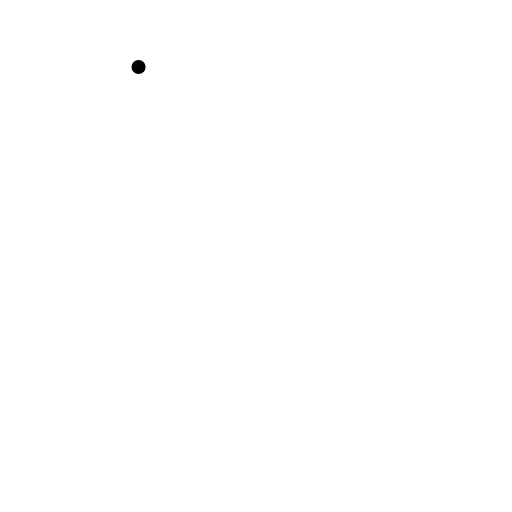
t = 0.00 s
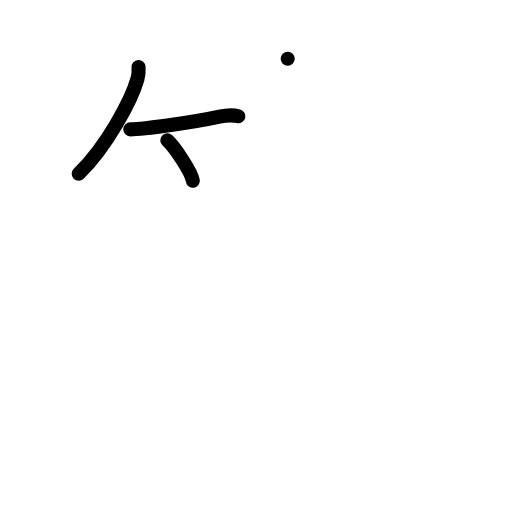
t = 3.00 s
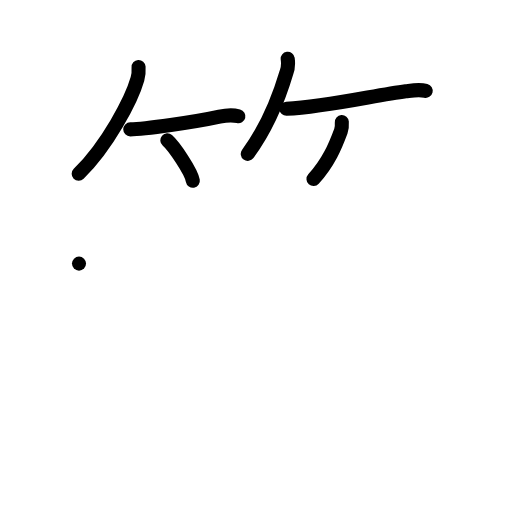
t = 6.00 s
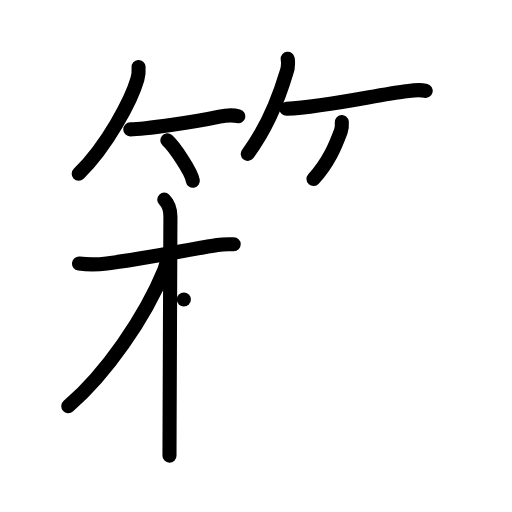
t = 9.00 s
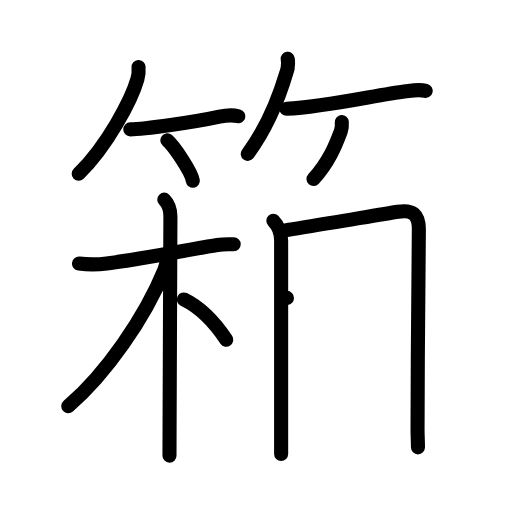
t = 12.00 s
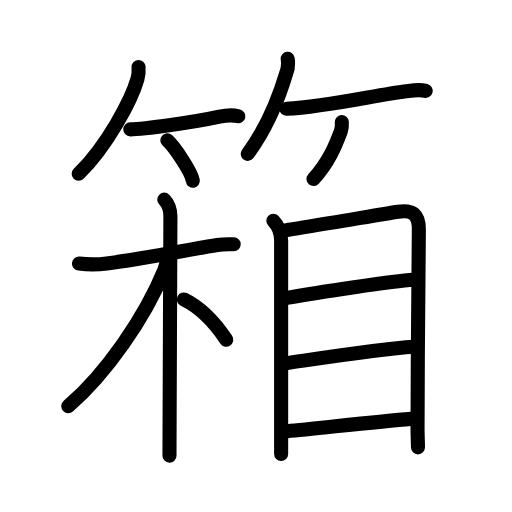
t = 15.00 s

The animated SVG that drew these frames (rendered in a browser with its animation timeline set to each time). Animation: 44 SMIL elements (animate=44); one cycle of 15.00 s.

<?xml version="1.0" encoding="UTF-8"?>
<!--
AniKanjiVG is licensed by CC-BY-SA Paul C. Sommerhoff (https://bitbucket.org/sommerhoff/anikanjivg).
AniKanjiVG uses KanjiVG which is licensed by CC-BY-SA Ulrich Apel (http://kanjivg.tagaini.net).
See also http://creativecommons.org/licenses/by-sa/3.0/
-->
<svg xmlns:kvg='http://kanjivg.tagaini.net' xmlns='http://www.w3.org/2000/svg' width='109' height='109' viewBox='0 0 109 109' style='fill:none;stroke:#000000;stroke-width:3;stroke-linecap:round;stroke-linejoin:round;' id="kvg:kanji_07bb1"><g id="kvg:07bb1" kvg:element="箱"><g id="kvg:07bb1-g1" kvg:element="竹" kvg:variant="true" kvg:position="top" kvg:radical="general"><g id="kvg:07bb1-g2" kvg:position="left"><path id="kvg:07bb1-s1" kvg:type="㇒" d="M29.5,14.25c0.06,0.88,0,1.71-0.24,2.56C28.02,21.18,22.9,30.97,16.75,37"><animate attributeName="d" begin="0.0s" dur="0.5s" from="M29.5,14.25C29.5,14.25,29.5,14.25,29.5,14.25" to="M29.5,14.25c0.06,0.88,0,1.71-0.24,2.56" />
<animate attributeName="d" begin="0.5s" dur="0.5s" from="M29.5,14.25c0.06,0.88,0,1.71-0.24,2.56c0,0,0,0,0,0,0" to="M29.5,14.25c0.06,0.88,0,1.71-0.24,2.56C28.02,21.18,22.9,30.97,16.75,37" />
</path>
<path id="kvg:07bb1-s2" kvg:type="㇐b" d="M27.73,27.54c2.89,0,13.77-1.54,19-2.69c1.66-0.37,3.02-0.35,4.02-0.1"><animate attributeName="d" begin="1.0s" dur="0.5s" from="M27.73,27.54C27.73,27.54,27.73,27.54,27.73,27.54" to="M27.73,27.54c2.89,0,13.77-1.54,19-2.69" />
<animate attributeName="d" begin="1.5s" dur="0.5s" from="M27.73,27.54c2.89,0,13.77-1.54,19-2.69c0,0,0,0,0,0,0" to="M27.73,27.54c2.89,0,13.77-1.54,19-2.69c1.66-0.37,3.02-0.35,4.02-0.1" />
<animate attributeName="d" begin="0s" dur="1.0s" from="M-100,-100" to="M-100,-100" />
</path>
<path id="kvg:07bb1-s3" kvg:type="㇔/㇑" d="M35.62,29.88c1.44,1.28,5.07,6.6,5.43,8.59"><animate attributeName="d" begin="2.0s" dur="1.0s" from="M35.62,29.88C35.62,29.88,35.62,29.88,35.62,29.88" to="M35.62,29.88c1.44,1.28,5.07,6.6,5.43,8.59" />
<animate attributeName="d" begin="0s" dur="2.0s" from="M-100,-100" to="M-100,-100" />
</path>
</g>
<g id="kvg:07bb1-g3" kvg:position="right"><path id="kvg:07bb1-s4" kvg:type="㇒" d="M61.25,12.5c0.1,0.76,0.01,2.25-0.27,2.95C59.72,19.71,57,27,52.75,32.75"><animate attributeName="d" begin="3.0s" dur="0.5s" from="M61.25,12.5C61.25,12.5,61.25,12.5,61.25,12.5" to="M61.25,12.5c0.1,0.76,0.01,2.25-0.27,2.95" />
<animate attributeName="d" begin="3.5s" dur="0.5s" from="M61.25,12.5c0.1,0.76,0.01,2.25-0.27,2.95c0,0,0,0,0,0,0" to="M61.25,12.5c0.1,0.76,0.01,2.25-0.27,2.95C59.72,19.71,57,27,52.75,32.75" />
<animate attributeName="d" begin="0s" dur="3.0s" from="M-100,-100" to="M-100,-100" />
</path>
<path id="kvg:07bb1-s5" kvg:type="㇐b" d="M60.98,23.16c8.63-0.42,18.95-2.91,25.4-3.73c1.7-0.21,2.87-0.43,4.25-0.09"><animate attributeName="d" begin="4.0s" dur="0.5s" from="M60.98,23.16C60.98,23.16,60.98,23.16,60.98,23.16" to="M60.98,23.16c8.63-0.42,18.95-2.91,25.4-3.73" />
<animate attributeName="d" begin="4.5s" dur="0.5s" from="M60.98,23.16c8.63-0.42,18.95-2.91,25.4-3.73c0,0,0,0,0,0,0" to="M60.98,23.16c8.63-0.42,18.95-2.91,25.4-3.73c1.7-0.21,2.87-0.43,4.25-0.09" />
<animate attributeName="d" begin="0s" dur="4.0s" from="M-100,-100" to="M-100,-100" />
</path>
<path id="kvg:07bb1-s6" kvg:type="㇒/㇚" d="M72.77,26c0.05,0.66,0.02,1.31-0.21,1.92c-1.19,3.2-2.57,6.58-5.82,10.2"><animate attributeName="d" begin="5.0s" dur="0.5s" from="M72.77,26C72.77,26,72.77,26,72.77,26" to="M72.77,26c0.05,0.66,0.02,1.31-0.21,1.92" />
<animate attributeName="d" begin="5.5s" dur="0.5s" from="M72.77,26c0.05,0.66,0.02,1.31-0.21,1.92c0,0,0,0,0,0,0" to="M72.77,26c0.05,0.66,0.02,1.31-0.21,1.92c-1.19,3.2-2.57,6.58-5.82,10.2" />
<animate attributeName="d" begin="0s" dur="5.0s" from="M-100,-100" to="M-100,-100" />
</path>
</g>
</g>
<g id="kvg:07bb1-g4" kvg:element="相" kvg:position="bottom" kvg:phon="相"><g id="kvg:07bb1-g5" kvg:element="木" kvg:position="left"><path id="kvg:07bb1-s7" kvg:type="㇐" d="M16.82,56.12c2.06,0.25,4.07,0.21,5.93-0.02c6.08-0.75,17.09-2.87,23.52-3.94C47.85,51.9,48.75,52,49.75,52"><animate attributeName="d" begin="6.0s" dur="0.3333333333333333s" from="M16.82,56.12C16.82,56.12,16.82,56.12,16.82,56.12" to="M16.82,56.12c2.06,0.25,4.07,0.21,5.93-0.02" />
<animate attributeName="d" begin="6.333333333333333s" dur="0.3333333333333333s" from="M16.82,56.12c2.06,0.25,4.07,0.21,5.93-0.02c0,0,0,0,0,0,0" to="M16.82,56.12c2.06,0.25,4.07,0.21,5.93-0.02c6.08-0.75,17.09-2.87,23.52-3.94" />
<animate attributeName="d" begin="6.666666666666667s" dur="0.3333333333333333s" from="M16.82,56.12c2.06,0.25,4.07,0.21,5.93-0.02c6.08-0.75,17.09-2.87,23.52-3.94c0,0,0,0,0,0,0" to="M16.82,56.12c2.06,0.25,4.07,0.21,5.93-0.02c6.08-0.75,17.09-2.87,23.52-3.94C47.85,51.9,48.75,52,49.75,52" />
<animate attributeName="d" begin="0s" dur="6.0s" from="M-100,-100" to="M-100,-100" />
</path>
<path id="kvg:07bb1-s8" kvg:type="㇑" d="M34.97,42.5c0.95,0.95,1.31,2.38,1.31,3.61c0,2.39-0.14,32.14-0.18,45.27c-0.01,2.72-0.02,4.72-0.02,5.62"><animate attributeName="d" begin="7.0s" dur="0.3333333333333333s" from="M34.97,42.5C34.97,42.5,34.97,42.5,34.97,42.5" to="M34.97,42.5c0.95,0.95,1.31,2.38,1.31,3.61" />
<animate attributeName="d" begin="7.333333333333333s" dur="0.3333333333333333s" from="M34.97,42.5c0.95,0.95,1.31,2.38,1.31,3.61c0,0,0,0,0,0,0" to="M34.97,42.5c0.95,0.95,1.31,2.38,1.31,3.61c0,2.39-0.14,32.14-0.18,45.27" />
<animate attributeName="d" begin="7.666666666666667s" dur="0.3333333333333333s" from="M34.97,42.5c0.95,0.95,1.31,2.38,1.31,3.61c0,2.39-0.14,32.14-0.18,45.27c0,0,0,0,0,0,0" to="M34.97,42.5c0.95,0.95,1.31,2.38,1.31,3.61c0,2.39-0.14,32.14-0.18,45.27c-0.01,2.72-0.02,4.72-0.02,5.62" />
<animate attributeName="d" begin="0s" dur="7.0s" from="M-100,-100" to="M-100,-100" />
</path>
<path id="kvg:07bb1-s9" kvg:type="㇒" d="M35.5,55c0,1.12-0.25,1.85-0.53,2.53C30.87,67.56,22.57,79.6,14.54,86.47"><animate attributeName="d" begin="8.0s" dur="0.5s" from="M35.5,55C35.5,55,35.5,55,35.5,55" to="M35.5,55c0,1.12-0.25,1.85-0.53,2.53" />
<animate attributeName="d" begin="8.5s" dur="0.5s" from="M35.5,55c0,1.12-0.25,1.85-0.53,2.53c0,0,0,0,0,0,0" to="M35.5,55c0,1.12-0.25,1.85-0.53,2.53C30.87,67.56,22.57,79.6,14.54,86.47" />
<animate attributeName="d" begin="0s" dur="8.0s" from="M-100,-100" to="M-100,-100" />
</path>
<path id="kvg:07bb1-s10" kvg:type="㇔" d="M39.14,63.75c3.61,1.75,6.42,4.68,9.03,8.58"><animate attributeName="d" begin="9.0s" dur="1.0s" from="M39.14,63.75C39.14,63.75,39.14,63.75,39.14,63.75" to="M39.14,63.75c3.61,1.75,6.42,4.68,9.03,8.58" />
<animate attributeName="d" begin="0s" dur="9.0s" from="M-100,-100" to="M-100,-100" />
</path>
</g>
<g id="kvg:07bb1-g6" kvg:element="目" kvg:position="right"><path id="kvg:07bb1-s11" kvg:type="㇑" d="M58.19,47c1.03,1.03,1.66,2.77,1.66,4.18c0,1.17,0,29.72,0,41.07c0,2.3,0,3.9,0,4.41"><animate attributeName="d" begin="10.0s" dur="0.3333333333333333s" from="M58.19,47C58.19,47,58.19,47,58.19,47" to="M58.19,47c1.03,1.03,1.66,2.77,1.66,4.18" />
<animate attributeName="d" begin="10.333333333333334s" dur="0.3333333333333333s" from="M58.19,47c1.03,1.03,1.66,2.77,1.66,4.18c0,0,0,0,0,0,0" to="M58.19,47c1.03,1.03,1.66,2.77,1.66,4.18c0,1.17,0,29.72,0,41.07" />
<animate attributeName="d" begin="10.666666666666666s" dur="0.3333333333333333s" from="M58.19,47c1.03,1.03,1.66,2.77,1.66,4.18c0,1.17,0,29.72,0,41.07c0,0,0,0,0,0,0" to="M58.19,47c1.03,1.03,1.66,2.77,1.66,4.18c0,1.17,0,29.72,0,41.07c0,2.3,0,3.9,0,4.41" />
<animate attributeName="d" begin="0s" dur="10.0s" from="M-100,-100" to="M-100,-100" />
</path>
<path id="kvg:07bb1-s12" kvg:type="㇕a" d="M60.39,49.07c2.45-0.31,19.64-3.24,24.35-4c3.12-0.51,4.45,0.62,4.43,3.81c-0.03,5.99-0.28,27.9-0.28,42.51c0,1.36,0.09,2.61,0.09,3.85"><animate attributeName="d" begin="11.0s" dur="0.25s" from="M60.39,49.07C60.39,49.07,60.39,49.07,60.39,49.07" to="M60.39,49.07c2.45-0.31,19.64-3.24,24.35-4" />
<animate attributeName="d" begin="11.25s" dur="0.25s" from="M60.39,49.07c2.45-0.31,19.64-3.24,24.35-4c0,0,0,0,0,0,0" to="M60.39,49.07c2.45-0.31,19.64-3.24,24.35-4c3.12-0.51,4.45,0.62,4.43,3.81" />
<animate attributeName="d" begin="11.5s" dur="0.25s" from="M60.39,49.07c2.45-0.31,19.64-3.24,24.35-4c3.12-0.51,4.45,0.62,4.43,3.81c0,0,0,0,0,0,0" to="M60.39,49.07c2.45-0.31,19.64-3.24,24.35-4c3.12-0.51,4.45,0.62,4.43,3.81c-0.03,5.99-0.28,27.9-0.28,42.51" />
<animate attributeName="d" begin="11.75s" dur="0.25s" from="M60.39,49.07c2.45-0.31,19.64-3.24,24.35-4c3.12-0.51,4.45,0.62,4.43,3.81c-0.03,5.99-0.28,27.9-0.28,42.51c0,0,0,0,0,0,0" to="M60.39,49.07c2.45-0.31,19.64-3.24,24.35-4c3.12-0.51,4.45,0.62,4.43,3.81c-0.03,5.99-0.28,27.9-0.28,42.51c0,1.36,0.09,2.61,0.09,3.85" />
<animate attributeName="d" begin="0s" dur="11.0s" from="M-100,-100" to="M-100,-100" />
</path>
<path id="kvg:07bb1-s13" kvg:type="㇐a" d="M61.09,63.42c6.53-1.17,22.66-3.61,26.95-3.87"><animate attributeName="d" begin="12.0s" dur="1.0s" from="M61.09,63.42C61.09,63.42,61.09,63.42,61.09,63.42" to="M61.09,63.42c6.53-1.17,22.66-3.61,26.95-3.87" />
<animate attributeName="d" begin="0s" dur="12.0s" from="M-100,-100" to="M-100,-100" />
</path>
<path id="kvg:07bb1-s14" kvg:type="㇐a" d="M60.81,77.34c7.08-1.02,20.38-3.09,27.25-3.51"><animate attributeName="d" begin="13.0s" dur="1.0s" from="M60.81,77.34C60.81,77.34,60.81,77.34,60.81,77.34" to="M60.81,77.34c7.08-1.02,20.38-3.09,27.25-3.51" />
<animate attributeName="d" begin="0s" dur="13.0s" from="M-100,-100" to="M-100,-100" />
</path>
<path id="kvg:07bb1-s15" kvg:type="㇐a" d="M61.16,91.81c6.22-0.56,18.97-2.06,26.33-2.64"><animate attributeName="d" begin="14.0s" dur="1.0s" from="M61.16,91.81C61.16,91.81,61.16,91.81,61.16,91.81" to="M61.16,91.81c6.22-0.56,18.97-2.06,26.33-2.64" />
<animate attributeName="d" begin="0s" dur="14.0s" from="M-100,-100" to="M-100,-100" />
</path>
</g>
</g>
</g>
</svg>
